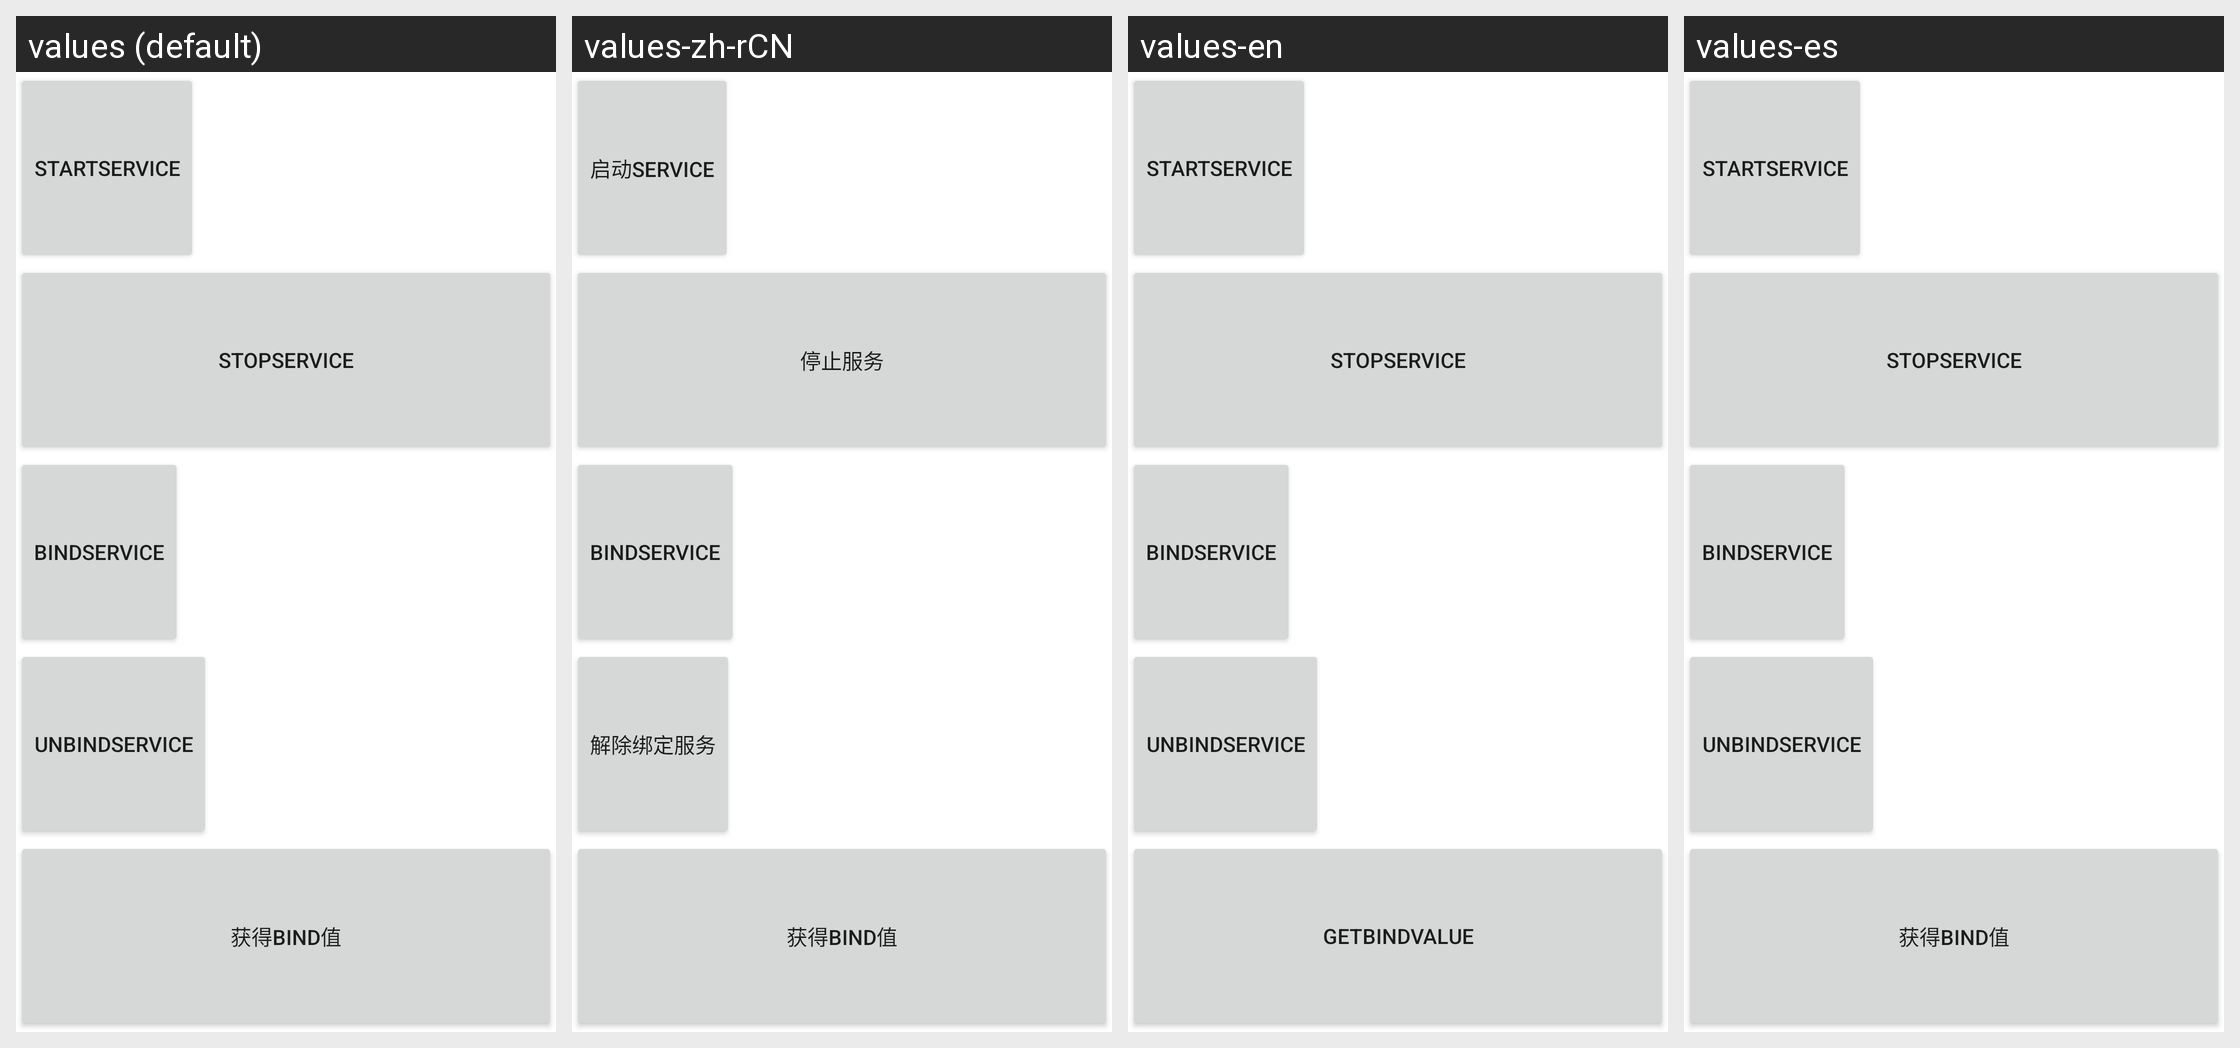

The Android screen above is rendered under several locales of the same app. Produce the string resources it draws, with the default and per-locale values.
Android screen res/layout/unit11_service.xml rendered under 4 locales, left to right: values (default), values-zh-rCN, values-en, values-es. Device: Nexus 5 (rendered at 1080×1920; each locale shown at half size, 540×960, under a caption strip naming it); theme Theme.MaterialComponents.DayNight.NoActionBar.
Strings drawn on this screen, with the default value and each locale's value (text and hints the layout hard-codes, and strings that could not be matched under every locale, appear in the picture but are not listed):

StartService
  values: StartService
  values-zh-rCN: 启动Service
  values-en: StartService
  values-es: StartService  [not translated; the default value is used]

StopService
  values: StopService
  values-zh-rCN: 停止服务
  values-en: StopService
  values-es: StopService  [not translated; the default value is used]

BindService
  values: BindService
  values-zh-rCN: BindService
  values-en: BindService
  values-es: BindService  [not translated; the default value is used]

UnBindService
  values: UnBindService
  values-zh-rCN: 解除绑定服务
  values-en: UnBindService
  values-es: UnBindService  [not translated; the default value is used]

GetBindValue
  values: 获得Bind值
  values-zh-rCN: 获得Bind值
  values-en: getBindValue
  values-es: 获得Bind值  [not translated; the default value is used]
